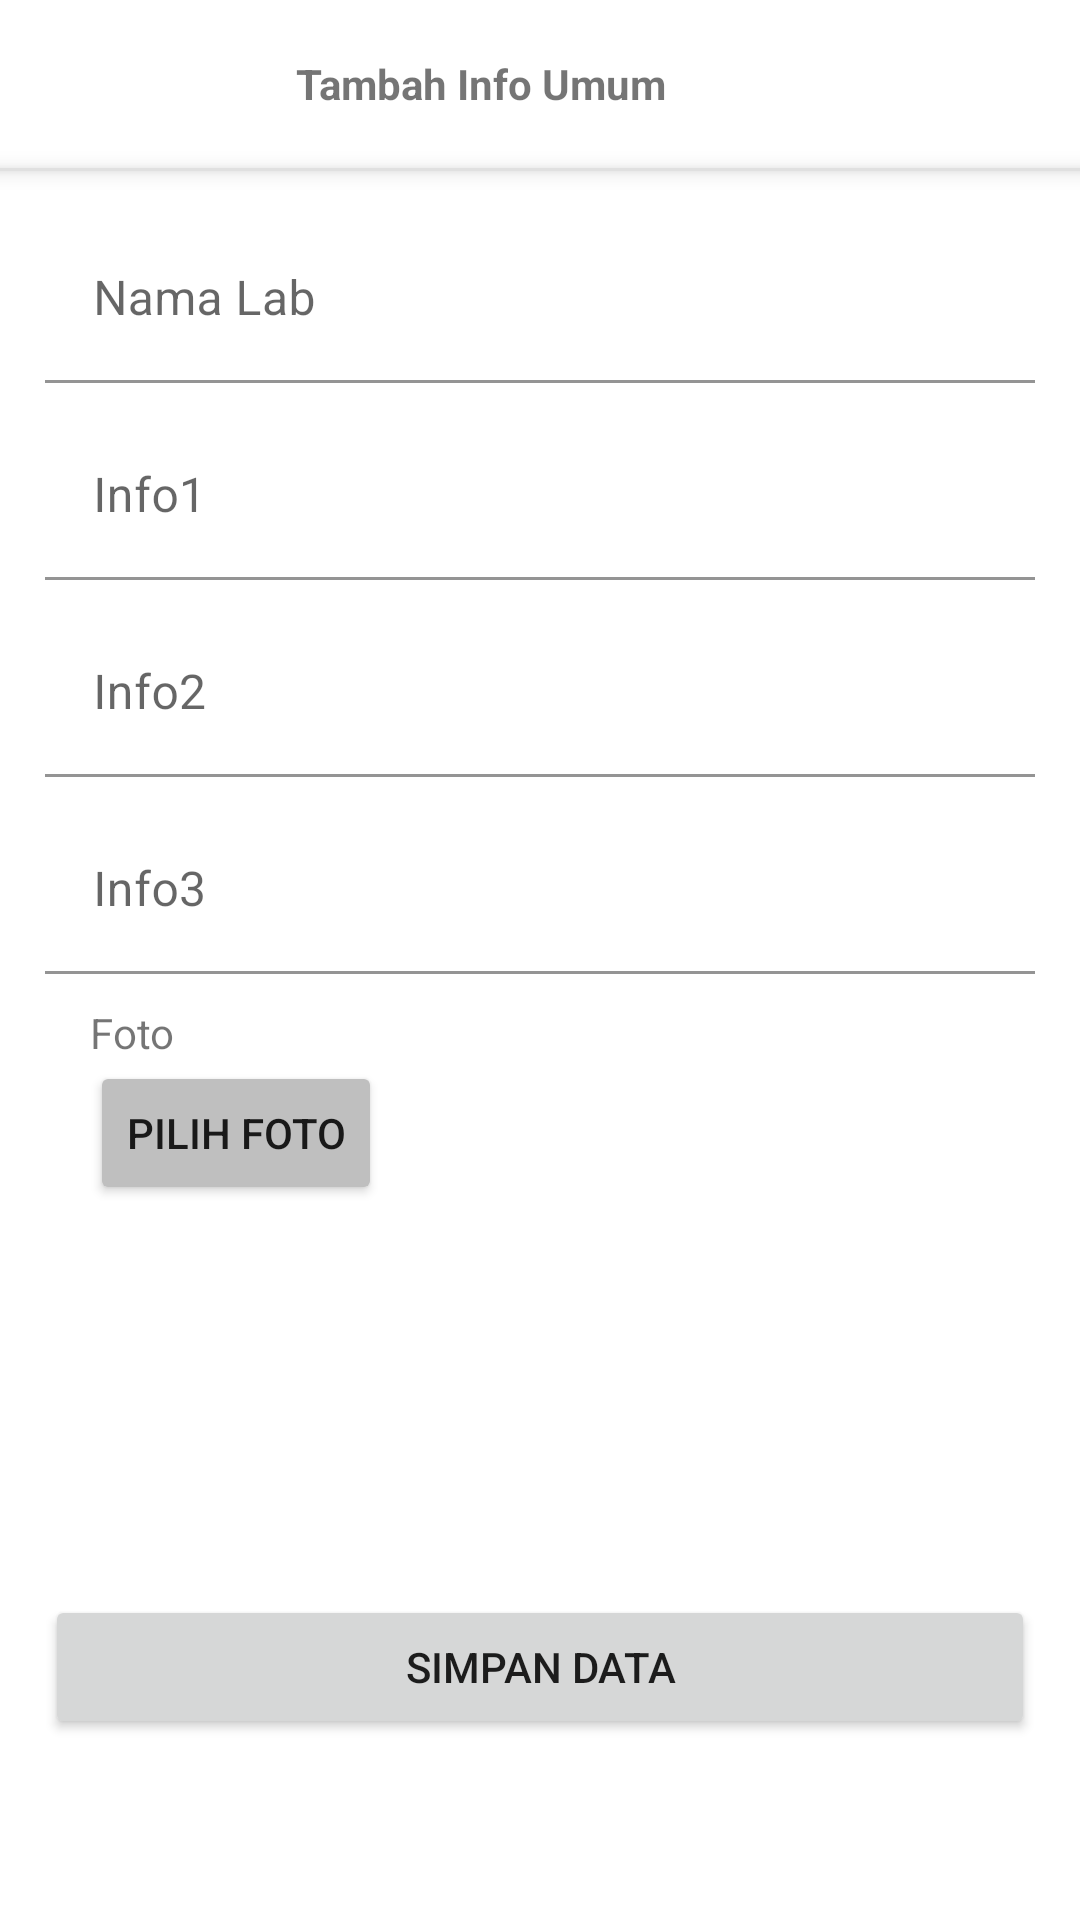

Reconstruct the res/layout file that produces this screen, plus the resources it refers to.
<!-- AndroidManifest.xml: application theme Theme.InfoTelmat -->
<!-- res/layout/activity_add_umum.xml -->
<?xml version="1.0" encoding="utf-8"?>
<LinearLayout xmlns:android="http://schemas.android.com/apk/res/android"
    xmlns:app="http://schemas.android.com/apk/res-auto"
    xmlns:tools="http://schemas.android.com/tools"
    android:layout_width="match_parent"
    android:layout_height="match_parent"
    android:orientation="vertical"
    tools:context=".AddUmum">

    <androidx.appcompat.widget.Toolbar
        android:id="@+id/toolbar"
        android:background="@color/white"
        android:layout_width="match_parent"
        android:layout_height="wrap_content">
        <TextView
            android:id="@+id/label"
            android:textStyle="bold"
            android:textAlignment="center"
            android:layout_marginEnd="?android:attr/actionBarSize"
            android:text="Tambah Info Umum"
            android:layout_width="match_parent"
            android:layout_height="wrap_content"/>

    </androidx.appcompat.widget.Toolbar>

    <RelativeLayout
        android:background="#DFDFDFDF"
        android:elevation="4dp"
        android:layout_width="match_parent"
        android:layout_height="1dp"/>

    <ScrollView
        android:layout_width="match_parent"
        android:layout_height="wrap_content">
        <androidx.appcompat.widget.LinearLayoutCompat
            android:orientation="vertical"
            android:layout_width="match_parent"
            android:layout_height="wrap_content"
            android:padding="15dp">

            <com.google.android.material.textfield.TextInputLayout
                android:layout_width="match_parent"
                android:layout_height="match_parent">
                <com.google.android.material.textfield.TextInputEditText
                    android:id="@+id/nama"
                    android:background="@color/white"
                    android:layout_width="match_parent"
                    android:layout_height="wrap_content"
                    android:hint="Nama Lab" />
            </com.google.android.material.textfield.TextInputLayout>
            <RelativeLayout
                android:layout_width="match_parent"
                android:layout_height="10dp"/>
            <com.google.android.material.textfield.TextInputLayout
                android:layout_width="match_parent"
                android:layout_height="match_parent">
                <com.google.android.material.textfield.TextInputEditText
                    android:id="@+id/info1"
                    android:background="@color/white"
                    android:layout_width="match_parent"
                    android:layout_height="wrap_content"
                    android:hint="Info1" />
            </com.google.android.material.textfield.TextInputLayout>
            <RelativeLayout
                android:layout_width="match_parent"
                android:layout_height="10dp"/>

            <com.google.android.material.textfield.TextInputLayout
                android:layout_width="match_parent"
                android:layout_height="match_parent">
                <com.google.android.material.textfield.TextInputEditText
                    android:id="@+id/info2"
                    android:background="@color/white"
                    android:layout_width="match_parent"
                    android:layout_height="wrap_content"
                    android:hint="Info2" />
            </com.google.android.material.textfield.TextInputLayout>
            <RelativeLayout
                android:layout_width="match_parent"
                android:layout_height="10dp"/>

            <com.google.android.material.textfield.TextInputLayout
                android:layout_width="match_parent"
                android:layout_height="match_parent">
                <com.google.android.material.textfield.TextInputEditText
                    android:id="@+id/info3"
                    android:background="@color/white"
                    android:layout_width="match_parent"
                    android:layout_height="wrap_content"
                    android:hint="Info3" />
            </com.google.android.material.textfield.TextInputLayout>
            <RelativeLayout
                android:layout_width="match_parent"
                android:layout_height="10dp"/>
            <TextView
                android:layout_marginLeft="15dp"
                android:text="Foto"
                android:layout_width="match_parent"
                android:layout_height="wrap_content"/>

            <Button
                android:id="@+id/pilihfoto"
                android:text="Pilih Foto"
                android:layout_marginLeft="15dp"
                android:backgroundTint="#BFBFBF"
                android:layout_width="wrap_content"
                android:layout_height="wrap_content"/>

            <LinearLayout
                android:orientation="horizontal"
                android:layout_width="match_parent"
                android:layout_height="wrap_content">
                <ImageView
                    android:id="@+id/fotoiv"
                    android:layout_marginTop="10dp"
                    android:layout_marginLeft="15dp"
                    android:layout_width="100dp"
                    android:layout_height="100dp"/>
                <ProgressBar
                    android:layout_gravity="center"
                    android:id="@+id/pb_img"
                    android:layout_marginLeft="10dp"
                    android:layout_width="wrap_content"
                    android:layout_height="wrap_content"
                    android:visibility="invisible"/>
            </LinearLayout>
            <RelativeLayout
                android:layout_width="match_parent"
                android:layout_height="20dp"/>
            <Button
                android:id="@+id/simpan_data"
                android:text="Simpan Data"
                android:layout_width="match_parent"
                android:layout_height="wrap_content"/>
        </androidx.appcompat.widget.LinearLayoutCompat>
    </ScrollView>



</LinearLayout>
<!-- resources referenced by this layout -->
<resources>
  <style name="Theme.InfoTelmat" parent="Theme.MaterialComponents.Light.NoActionBar">
          
          <item name="colorPrimary">#01539D</item>
          <item name="colorPrimaryVariant">#0173C5</item>
          <item name="colorOnPrimary">@color/white</item>
          
          <item name="colorSecondary">@color/teal_200</item>
          <item name="colorSecondaryVariant">@color/teal_700</item>
          <item name="colorOnSecondary">@color/white</item>
          
          <item name="android:statusBarColor">@android:color/transparent</item>
          
      </style>
  <!-- not gathered from this repository: default colours our renderer supplied (Android Studio template values) -->
  <color name="teal_200">#FF03DAC5</color>
  <color name="teal_700">#FF018786</color>
  <color name="white">#FFFFFFFF</color>
</resources>
